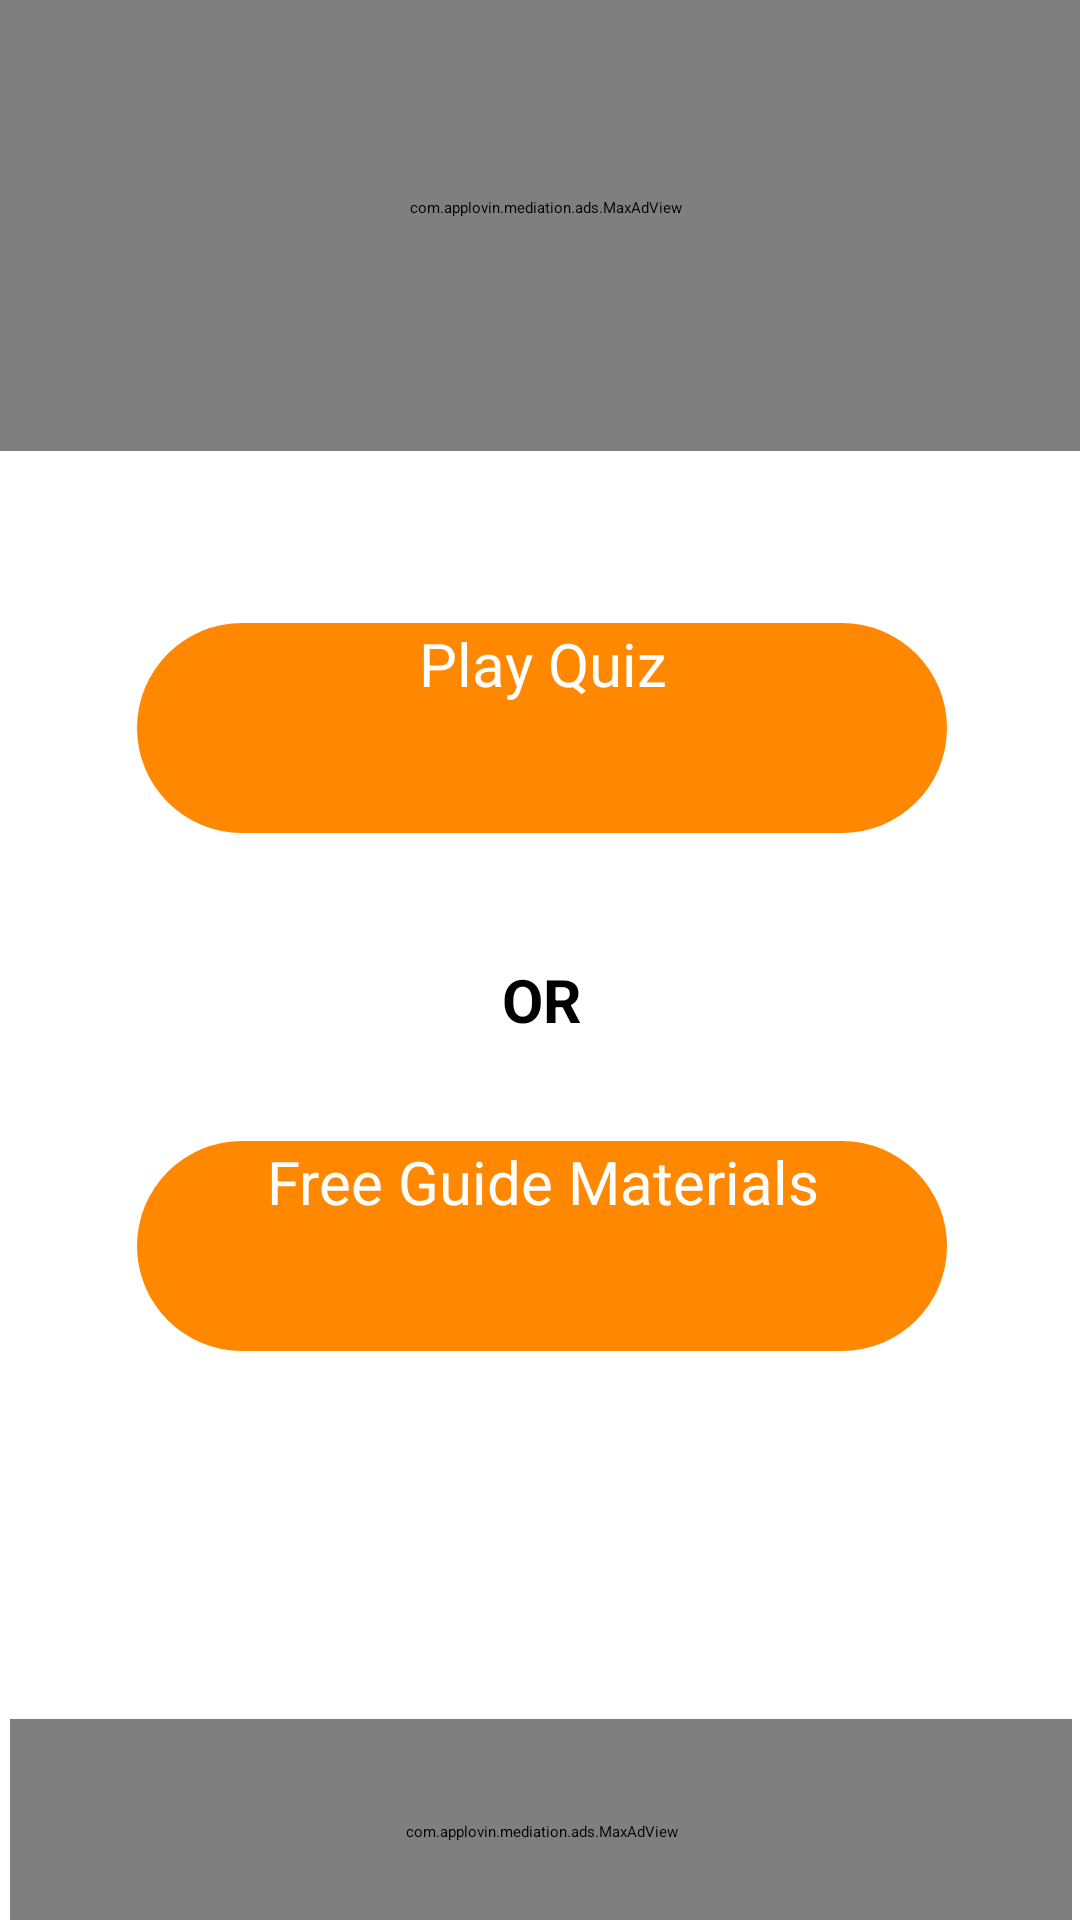

Write the Android layout XML for this screen, with the resource values it uses.
<!-- AndroidManifest.xml: application theme Theme.AppDevChoice -->
<!-- res/layout/activity_options.xml -->
<?xml version="1.0" encoding="utf-8"?>
<androidx.constraintlayout.widget.ConstraintLayout xmlns:android="http://schemas.android.com/apk/res/android"
    xmlns:app="http://schemas.android.com/apk/res-auto"
    xmlns:maxads="http://schemas.applovin.com/android/1.0"
    xmlns:tools="http://schemas.android.com/tools"
    android:layout_width="match_parent"
    android:layout_height="match_parent"
    android:background="@color/white"
    tools:context=".OptionsAct">


    <androidx.constraintlayout.widget.ConstraintLayout
        android:id="@+id/optionsConstraint"
        android:layout_width="381dp"
        android:layout_height="310dp"

        android:layout_marginStart="8dp"
        android:layout_marginTop="8dp"
        android:layout_marginEnd="8dp"
        android:layout_marginBottom="8dp"
        app:layout_constraintBottom_toTopOf="@+id/recyclerConstraintLayout2"
        app:layout_constraintEnd_toEndOf="parent"
        app:layout_constraintStart_toStartOf="parent"
        app:layout_constraintTop_toBottomOf="@+id/MrecConstraintOne">

        <Button
            android:id="@+id/playQuiz"
            android:layout_width="270dp"
            android:layout_height="70dp"
            android:layout_marginStart="24dp"
            android:layout_marginTop="16dp"
            android:layout_marginEnd="24dp"
            android:layout_marginBottom="8dp"
            android:background="@drawable/shape"
            android:backgroundTint="@android:color/holo_orange_dark"
            android:text="@string/play_quiz"
            android:textAlignment="center"
            android:textColor="@color/white"
            android:textSize="20sp"
            android:textStyle="normal"
            app:layout_constraintBottom_toTopOf="@+id/orText"
            app:layout_constraintEnd_toEndOf="parent"
            app:layout_constraintStart_toStartOf="parent"
            app:layout_constraintTop_toTopOf="parent" />

        <Button
            android:id="@+id/freeGuide"
            android:layout_width="270dp"
            android:layout_height="70dp"
            android:layout_marginStart="24dp"
            android:layout_marginEnd="24dp"
            android:layout_marginBottom="16dp"
            android:background="@drawable/shape"
            android:text="@string/free_guide_materials"
            android:textAlignment="center"
            android:textColor="@color/white"
            android:textSize="20sp"
            android:textStyle="normal"
            app:layout_constraintBottom_toBottomOf="parent"
            app:layout_constraintEnd_toEndOf="parent"
            app:layout_constraintStart_toStartOf="parent"
            app:layout_constraintTop_toBottomOf="@+id/orText"
            tools:ignore="TextContrastCheck" />

        <TextView
            android:id="@+id/orText"
            android:layout_width="wrap_content"
            android:layout_height="wrap_content"
            android:layout_marginStart="8dp"
            android:layout_marginTop="16dp"
            android:layout_marginEnd="8dp"
            android:layout_marginBottom="16dp"
            android:text="@string/or"
            android:textColor="@color/black"
            android:textSize="20sp"
            android:textStyle="bold"
            app:layout_constraintBottom_toTopOf="@+id/freeGuide"
            app:layout_constraintEnd_toEndOf="parent"
            app:layout_constraintStart_toStartOf="parent"
            app:layout_constraintTop_toBottomOf="@+id/playQuiz" />
    </androidx.constraintlayout.widget.ConstraintLayout>

    <androidx.constraintlayout.widget.ConstraintLayout

        android:id="@+id/MrecConstraintOne"
        android:layout_width="382dp"
        android:layout_height="163dp"
        android:layout_marginTop="16dp"
        android:layout_marginBottom="16dp"
        android:background="@color/white"
        android:gravity="center"
        app:layout_constraintBottom_toTopOf="@+id/optionsConstraint"
        app:layout_constraintEnd_toEndOf="parent"
        app:layout_constraintStart_toStartOf="parent"
        app:layout_constraintTop_toTopOf="parent">

        <com.applovin.mediation.ads.MaxAdView
            android:id="@+id/optionMrecOne"
            android:layout_width="385dp"
            android:layout_height="164dp"
            app:layout_constraintBottom_toBottomOf="parent"
            app:layout_constraintEnd_toEndOf="parent"
            app:layout_constraintHorizontal_bias="0.0"
            app:layout_constraintStart_toStartOf="parent"
            app:layout_constraintTop_toTopOf="parent"
            app:layout_constraintVertical_bias="0.0"
            maxads:adFormat="MREC"
            maxads:adUnitId="@string/mrec_id">

        </com.applovin.mediation.ads.MaxAdView>
    </androidx.constraintlayout.widget.ConstraintLayout>


    <androidx.constraintlayout.widget.ConstraintLayout
        android:id="@+id/recyclerConstraintLayout2"
        android:layout_width="382dp"
        android:layout_height="177dp"
        app:layout_constraintBottom_toBottomOf="parent"
        app:layout_constraintEnd_toEndOf="parent"
        app:layout_constraintStart_toStartOf="parent"
        app:layout_constraintTop_toBottomOf="@+id/optionsConstraint">

        <com.applovin.mediation.ads.MaxAdView
            android:id="@+id/banner_option"
            android:layout_width="354dp"
            android:layout_height="75dp"
            android:layout_marginStart="8dp"
            android:layout_marginTop="16dp"
            android:layout_marginEnd="8dp"
            android:background="@color/white"
            app:layout_constraintBottom_toBottomOf="parent"
            app:layout_constraintEnd_toEndOf="parent"
            app:layout_constraintStart_toStartOf="parent"
            app:layout_constraintTop_toTopOf="parent"
            app:layout_constraintVertical_bias="0.757"
            maxads:adUnitId="@string/banner_id">

        </com.applovin.mediation.ads.MaxAdView>
    </androidx.constraintlayout.widget.ConstraintLayout>

</androidx.constraintlayout.widget.ConstraintLayout>
<!-- resources referenced by this layout -->
<resources>
  <color name="black">#FF000000</color>
  <color name="white">#FFFFFFFF</color>
  <!-- drawable shape (drawable) -->
  <?xml version="1.0" encoding="utf-8"?>
  <shape android:shape="rectangle"  xmlns:android="http://schemas.android.com/apk/res/android">
  
      <solid android:color="@android:color/holo_orange_dark" />
      <corners android:radius="100dp"/>
  
  </shape>
  <string name="banner_id">900efb4acb8a5edc</string>
  <string name="free_guide_materials">Free Guide Materials</string>
  <string name="mrec_id">dd86def1c4a943f5</string>
  <string name="or">OR</string>
  <string name="play_quiz">Play Quiz</string>
  <style name="Theme.AppDevChoice" parent="Theme.MaterialComponents.DayNight.DarkActionBar">
          
          <item name="colorPrimary">@color/holo_orange_dark</item>
          <item name="colorPrimaryVariant">@color/dark</item>
          <item name="colorOnPrimary">@color/lighter</item>
          
          <item name="colorSecondary">@color/varient</item>
          <item name="colorSecondaryVariant">@color/varient_dark</item>
          <item name="colorOnSecondary">@color/black</item>
          
          <item name="android:statusBarColor" tools:targetApi="l">?attr/colorPrimaryVariant</item>
          
      </style>
  <color name="holo_orange_dark"> #FFFF9800</color>
  <color name="dark">#1b1b1b</color>
  <color name="lighter">#6d6d6d</color>
  <color name="varient">#37474f</color>
  <color name="varient_dark">#102027</color>
</resources>
